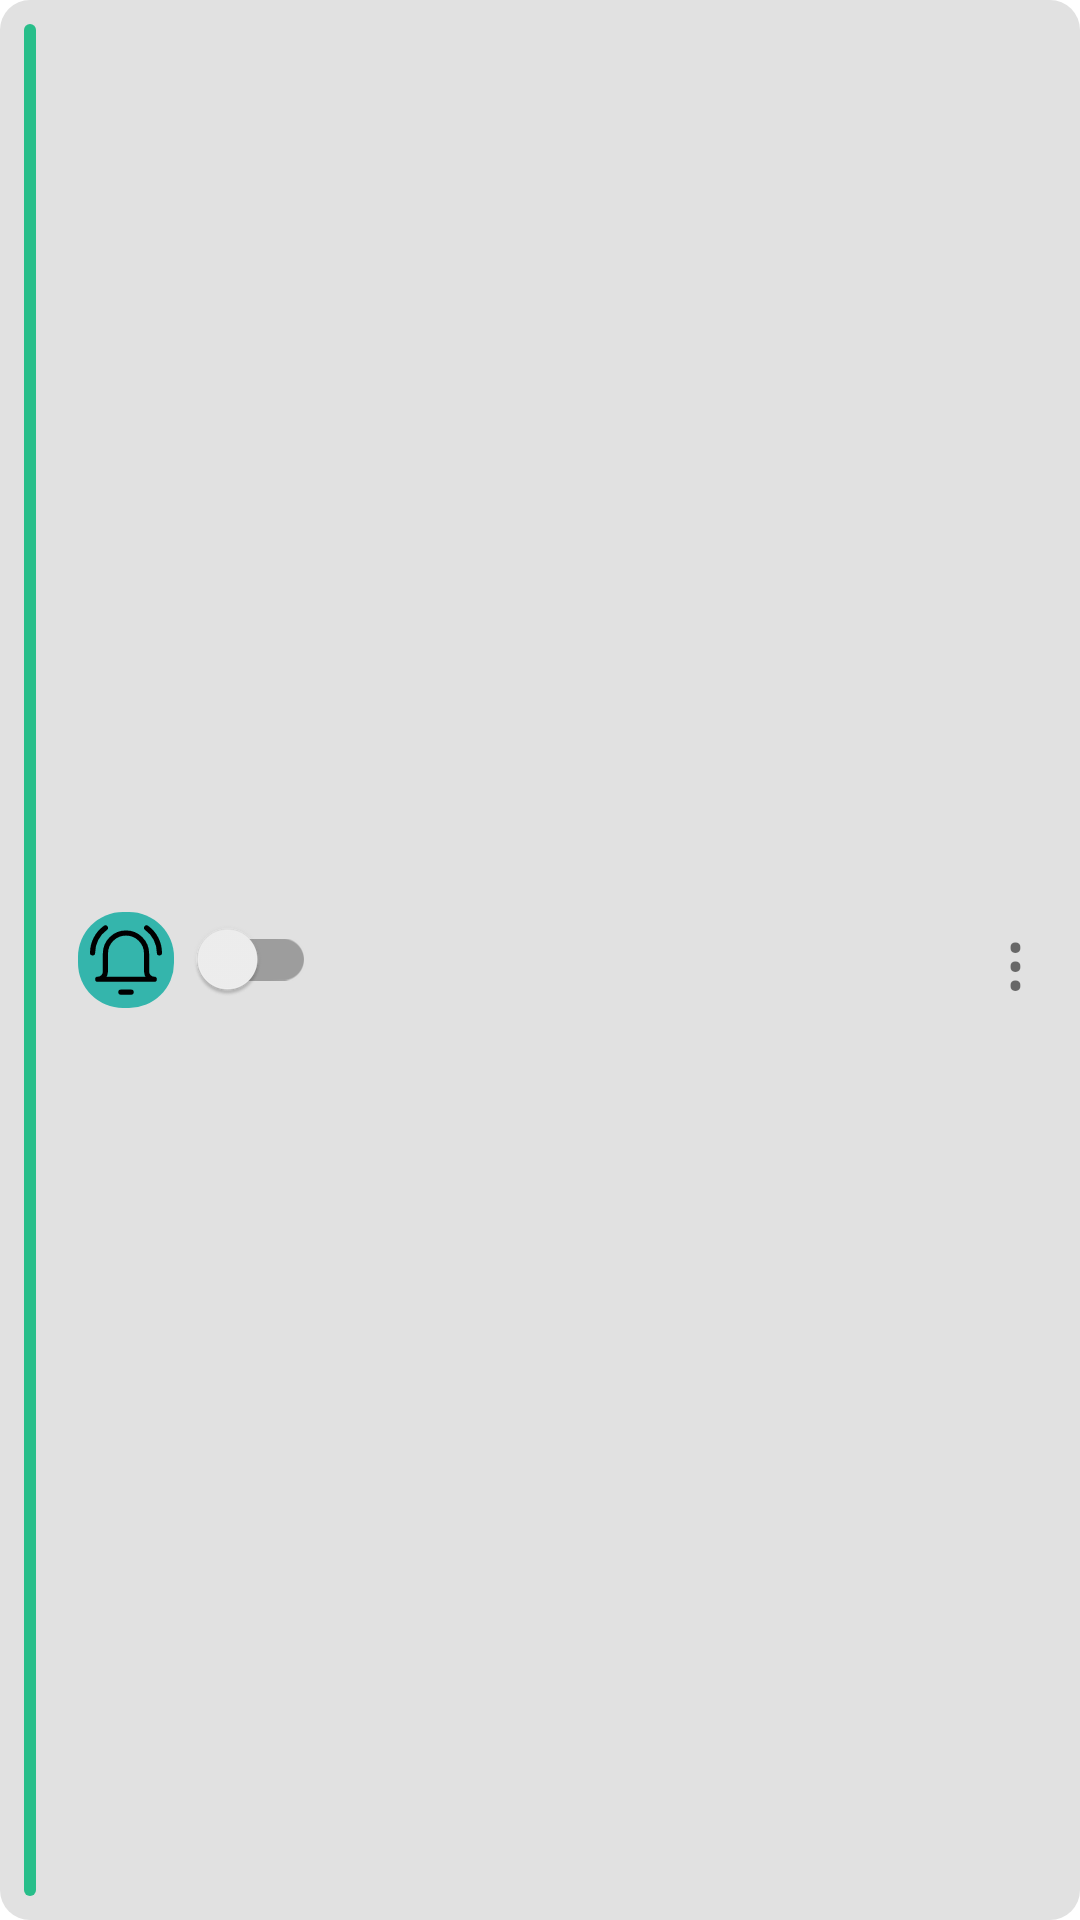

The Android layout XML behind this screen, and the referenced resources:
<!-- AndroidManifest.xml: application theme Theme.PurchaseHistory -->
<!-- res/layout/recycler_view_scheduled_expense.xml -->
<?xml version="1.0" encoding="utf-8"?>
<LinearLayout xmlns:android="http://schemas.android.com/apk/res/android"
    android:layout_width="match_parent"
    android:layout_height="wrap_content"
    xmlns:app="http://schemas.android.com/apk/res-auto"
    android:orientation="horizontal"
    android:background="@drawable/roundcorner_10"
    android:padding="8dp"
    android:layout_margin="5dp">

    <View
        android:id="@+id/viewCategoryBorder"
        android:layout_width="4dp"
        android:layout_height="match_parent"
        android:layout_marginEnd="8dp"
        android:background="@drawable/roundcorner_25"
        android:backgroundTint="@color/successA10"/>

    <ImageView
        android:id="@+id/silence_icon"
        android:layout_width="wrap_content"
        android:layout_height="wrap_content"
        android:layout_gravity="center_vertical"
        android:layout_marginStart="6dp"
        android:layout_marginEnd="4dp"
        android:padding="4dp"
        android:background="@drawable/roundcorner_15"
        android:backgroundTint="@color/primaryA20"
        app:tint="@color/black"
        android:contentDescription="@string/notification_toggleButton"
        android:src="@drawable/bell_ring" />

    <androidx.appcompat.widget.SwitchCompat
        android:id="@+id/silenceButton"
        android:layout_width="wrap_content"
        android:layout_height="wrap_content"
        android:layout_gravity="center_vertical"
        android:paddingHorizontal="4dp"
        android:layout_marginEnd="8dp"
        android:contentDescription="@string/notification_toggleButton"/>

    <LinearLayout
        android:layout_width="0dp"
        android:layout_height="wrap_content"
        android:layout_weight="1"
        android:layout_marginEnd="8dp"
        android:orientation="vertical">

        <TextView
            android:id="@+id/textViewName"
            android:layout_width="wrap_content"
            android:layout_height="wrap_content" />

        <TextView
            android:id="@+id/textViewPrice"
            android:layout_width="wrap_content"
            android:layout_height="wrap_content"
            android:layout_marginEnd="8dp" />

    </LinearLayout>


    <TextView
        android:id="@+id/textViewNextDate"
        android:layout_width="wrap_content"
        android:layout_height="wrap_content"
        android:layout_gravity="center_vertical"
        android:layout_marginEnd="3dp" />

    <TextView
            android:id="@+id/menuOptions"
            android:layout_width="wrap_content"
            android:layout_height="wrap_content"
            android:layout_gravity="center_vertical"
            android:paddingHorizontal="10dp"
            android:text="@string/menu_three_dots"
            android:textSize="26sp"/>
</LinearLayout>
<!-- resources referenced by this layout -->
<resources>
  <color name="black">#000000</color>
  <color name="primaryA20">#34b5ac</color>
  <color name="successA10">#28be8a</color>
  <!-- drawable roundcorner_10 (drawable) -->
  <?xml version="1.0" encoding="utf-8"?>
  <shape xmlns:android="http://schemas.android.com/apk/res/android">
      <solid android:color="@color/surfaceA20" />
      <corners android:radius="10dp" />
  </shape>
  <!-- drawable roundcorner_15 (drawable) -->
  <?xml version="1.0" encoding="utf-8"?>
  <shape xmlns:android="http://schemas.android.com/apk/res/android">
      <solid android:color="@color/surfaceA20" />
      <corners android:radius="15dp" />
  </shape>
  <!-- drawable roundcorner_25 (drawable) -->
  <?xml version="1.0" encoding="utf-8"?>
  <shape xmlns:android="http://schemas.android.com/apk/res/android">
      <solid android:color="@color/surfaceA20" />
      <corners android:radius="25dp" />
  </shape>
  <string name="menu_three_dots" translatable="false">⋮</string>
  <string name="notification_toggleButton">Toggle notifications</string>
  <color name="text">#000000</color>
  <color name="surfaceA20">#e1e1e1</color>
  <style name="BaseDialogStyle" parent="Theme.AppCompat.Dialog">
          <item name="android:windowBackground">@drawable/base_dialog_bg</item>
          <item name="android:paddingBottom">8dp</item>
          <item name="android:textColor">@color/text</item>
          <item name="android:textColorPrimary">@color/text</item>
          <item name="textColorAlertDialogListItem">@color/text</item>
          <item name="android:windowMinWidthMajor">90%</item>
          <item name="android:windowMinWidthMinor">90%</item>
      </style>
  <color name="primaryA10">#36d2c7</color>
  <color name="surfaceA10">#f0f0f0</color>
  <style name="AppBarStyle" parent="Widget.MaterialComponents.Toolbar">
          <item name="android:background">@color/primaryA50</item>
          <item name="titleTextColor">@color/text</item>
          <item name="android:gravity">center_vertical</item>
      </style>
  <color name="surfaceA0">#ffffff</color>
  <style name="App_MaterialCalendar_Theme" parent="ThemeOverlay.Material3.MaterialCalendar">
          <item name="android:background">@drawable/bordered_bg</item>
      </style>
  <style name="App_MaterialTimePicker_Theme" parent="ThemeOverlay.Material3.MaterialTimePicker">
          <item name="android:background">@drawable/bordered_bg</item>
      </style>
  <style name="AppCardView">
          <item name="elevation">5dp</item>
          <item name="android:background">@drawable/bordered_bg</item>
          <item name="android:backgroundTint">@color/surfaceA10</item>
      </style>
  <!-- drawable base_dialog_bg (drawable) -->
  <?xml version="1.0" encoding="utf-8"?>
  <shape xmlns:android="http://schemas.android.com/apk/res/android" android:shape="rectangle">
      <solid android:color="@color/surfaceA0"/>
      <corners android:radius="10dp" />
      <stroke android:width="5dp" android:color="@color/surfaceA30" />
  </shape>
  <color name="primaryA50">#9BF8F1</color>
  <!-- drawable bordered_bg (drawable) -->
  <?xml version="1.0" encoding="utf-8"?>
  <shape xmlns:android="http://schemas.android.com/apk/res/android" android:shape="rectangle">
      <solid android:color="@color/surfaceA10"/>
      <corners android:radius="5dp" />
      <stroke android:width="5px" android:color="@color/surfaceA30" />
  </shape>
  <color name="surfaceA30">#d3d3d3</color>
</resources>
